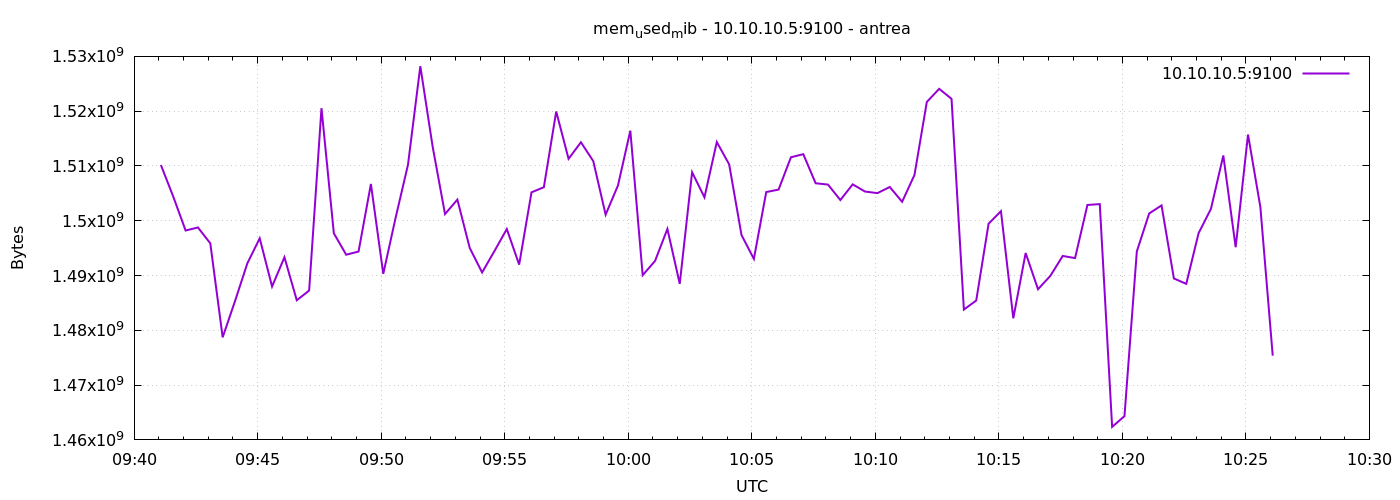

Values plotted in this chart, from the file beside it:
1777887665	1510178816
1777887695	1504407552
1777887725	1498218496
1777887755	1498771456
1777887785	1495875584
1777887815	1478721536
1777887845	1485332480
1777887875	1492238336
1777887905	1496797184
1777887935	1487986688
1777887965	1493340160
1777887995	1485488128
1777888025	1487265792
1777888055	1520549888
1777888085	1497706496
1777888115	1493803008
1777888145	1494376448
1777888175	1506713600
1777888205	1490309120
1777888235	1500545024
1777888265	1510207488
1777888295	1528209408
1777888325	1513484288
1777888355	1501220864
1777888385	1503854592
1777888415	1495027712
1777888445	1490558976
1777888475	1494466560
1777888505	1498488832
1777888535	1491992576
1777888565	1505181696
1777888595	1506123776
1777888625	1519935488
1777888655	1511301120
1777888685	1514328064
1777888715	1510883328
1777888745	1501110272
1777888775	1506447360
1777888805	1516437504
1777888835	1490063360
1777888865	1492660224
1777888895	1498505216
1777888925	1488486400
1777888955	1508847616
1777888985	1504276480
1777889015	1514364928
1777889045	1510289408
1777889075	1497387008
1777889105	1493032960
1777889135	1505234944
1777889165	1505685504
1777889195	1511587840
1777889225	1512153088
1777889255	1506840576
1777889285	1506603008
1777889315	1503776768
1777889345	1506643968
1777889375	1505329152
1777889405	1505042432
1777889435	1506160640
1777889465	1503457280
... 30 more rows
